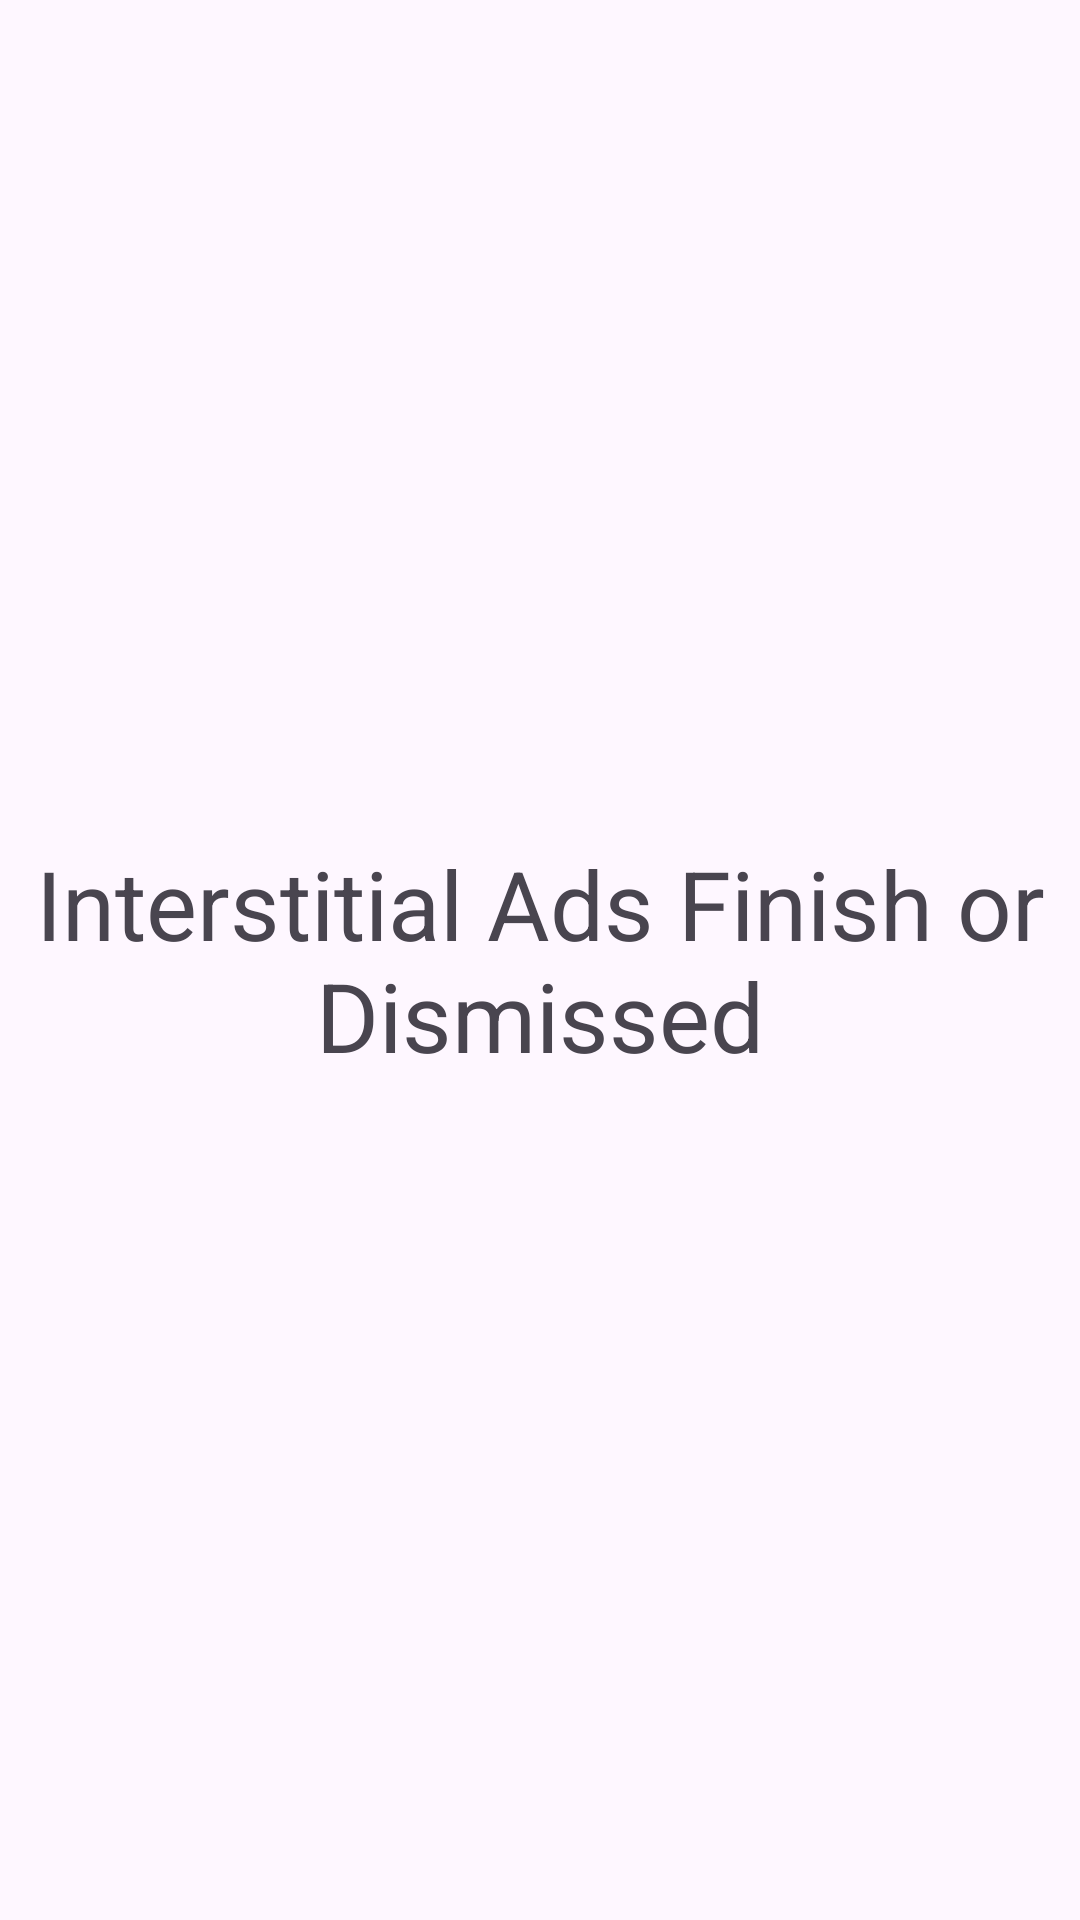

This screen was rendered from an Android layout file. Write that file and the resources it references.
<!-- AndroidManifest.xml: application theme Theme.GoogleAdmobIntegrationApp -->
<!-- res/layout/activity_after_interstital_finished.xml -->
<?xml version="1.0" encoding="utf-8"?>
<RelativeLayout xmlns:android="http://schemas.android.com/apk/res/android"
    xmlns:app="http://schemas.android.com/apk/res-auto"
    xmlns:tools="http://schemas.android.com/tools"
    android:layout_width="match_parent"
    android:layout_height="match_parent"
    tools:context=".AfterInterstitalFinishedActivity">


    <TextView
        android:layout_width="wrap_content"
        android:layout_height="wrap_content"
        android:layout_centerInParent="true"
        android:textSize="32sp"
        android:textAlignment="center"
        android:text="Interstitial Ads Finish or Dismissed"/>


</RelativeLayout>
<!-- resources referenced by this layout -->
<resources>
  <style name="Theme.GoogleAdmobIntegrationApp" parent="Base.Theme.GoogleAdmobIntegrationApp" />
  <style name="Base.Theme.GoogleAdmobIntegrationApp" parent="Theme.Material3.DayNight.NoActionBar">
          
          
      </style>
</resources>
